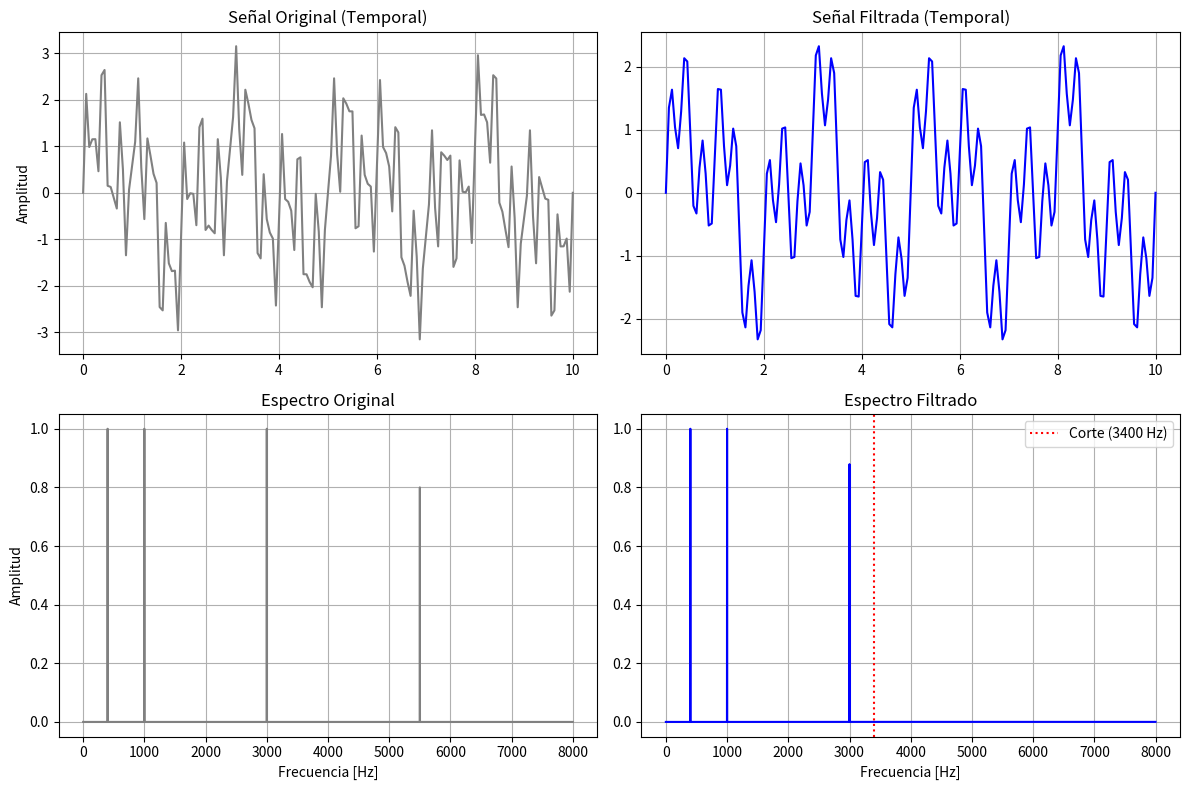

Write Python code to recreate this figure.
"""Módulo de diseño y aplicación de filtros pasa-bajos Butterworth."""

import matplotlib.pyplot as plt
import numpy as np
from scipy import signal
from scipy.fft import fft, fftfreq


def espectro(senal, fs):
    """Analizador de espectro por software (Cátedra)."""
    n = len(senal)
    amplitudes = 2 * np.abs(fft(senal))[:n // 2] / n
    frecuencias = fftfreq(n, 1 / fs)[:n // 2]
    return frecuencias, amplitudes


def main():
    """Aplica filtro para aislar la banda vocal y analiza atenuaciones."""
    fs = 16000.0
    t = np.arange(0, 0.5, 1 / fs)

    # Generación
    tonos_utiles = np.sin(2 * np.pi * 400 * t) + np.sin(2 * np.pi * 1000 * t) + np.sin(2 * np.pi * 3000 * t)
    interferencia = 0.8 * np.sin(2 * np.pi * 5500 * t)
    senal_original = tonos_utiles + interferencia

    # 1. Diseño del filtro
    f_corte = 3400.0
    b, a = signal.butter(6, f_corte, btype='lowpass', fs=fs)
    senal_filtrada = signal.filtfilt(b, a, senal_original)

    # 2. Análisis espectral antes y después
    frec_antes, amp_antes = espectro(senal_original, fs)
    frec_desp, amp_desp = espectro(senal_filtrada, fs)

    frecuencias_test = [400, 1000, 3000, 5500]
    print(f"{'Frecuencia':<12} | {'Amp Antes':<10} | {'Amp Desp':<10} | {'Atenuación [dB]':<15}")
    print("-" * 55)

    for f in frecuencias_test:
        idx = np.argmin(np.abs(frec_antes - f))
        a_in = amp_antes[idx]
        a_out = amp_desp[idx]
        atenuacion = 20 * np.log10(a_out / a_in)
        print(f"{f:<12} | {a_in:<10.3f} | {a_out:<10.3f} | {atenuacion:<15.2f}")

    # 3. Gráficos
    plt.figure(figsize=(12, 8))

    t_10ms = t <= 0.010
    plt.subplot(2, 2, 1)
    plt.plot(t[t_10ms] * 1000, senal_original[t_10ms], color='gray')
    plt.title("Señal Original (Temporal)")
    plt.ylabel("Amplitud")
    plt.grid(True)

    plt.subplot(2, 2, 2)
    plt.plot(t[t_10ms] * 1000, senal_filtrada[t_10ms], color='blue')
    plt.title("Señal Filtrada (Temporal)")
    plt.grid(True)

    plt.subplot(2, 2, 3)
    plt.plot(frec_antes, amp_antes, color='gray')
    plt.title("Espectro Original")
    plt.ylabel("Amplitud")
    plt.xlabel("Frecuencia [Hz]")
    plt.grid(True)

    plt.subplot(2, 2, 4)
    plt.plot(frec_desp, amp_desp, color='blue')
    plt.axvline(x=f_corte, color="red", linestyle=":", label="Corte (3400 Hz)")
    plt.title("Espectro Filtrado")
    plt.xlabel("Frecuencia [Hz]")
    plt.legend()
    plt.grid(True)

    plt.tight_layout()
    plt.show()

    print("\n--- Conclusión ---")
    print("El componente de 3000 Hz sí se atenúa levemente debido al 'roll-off' (caída gradual)")
    print("del filtro Butterworth, ya que 3000 Hz está cerca de la frecuencia de corte (3400 Hz).")


if __name__ == "__main__":
    main()
